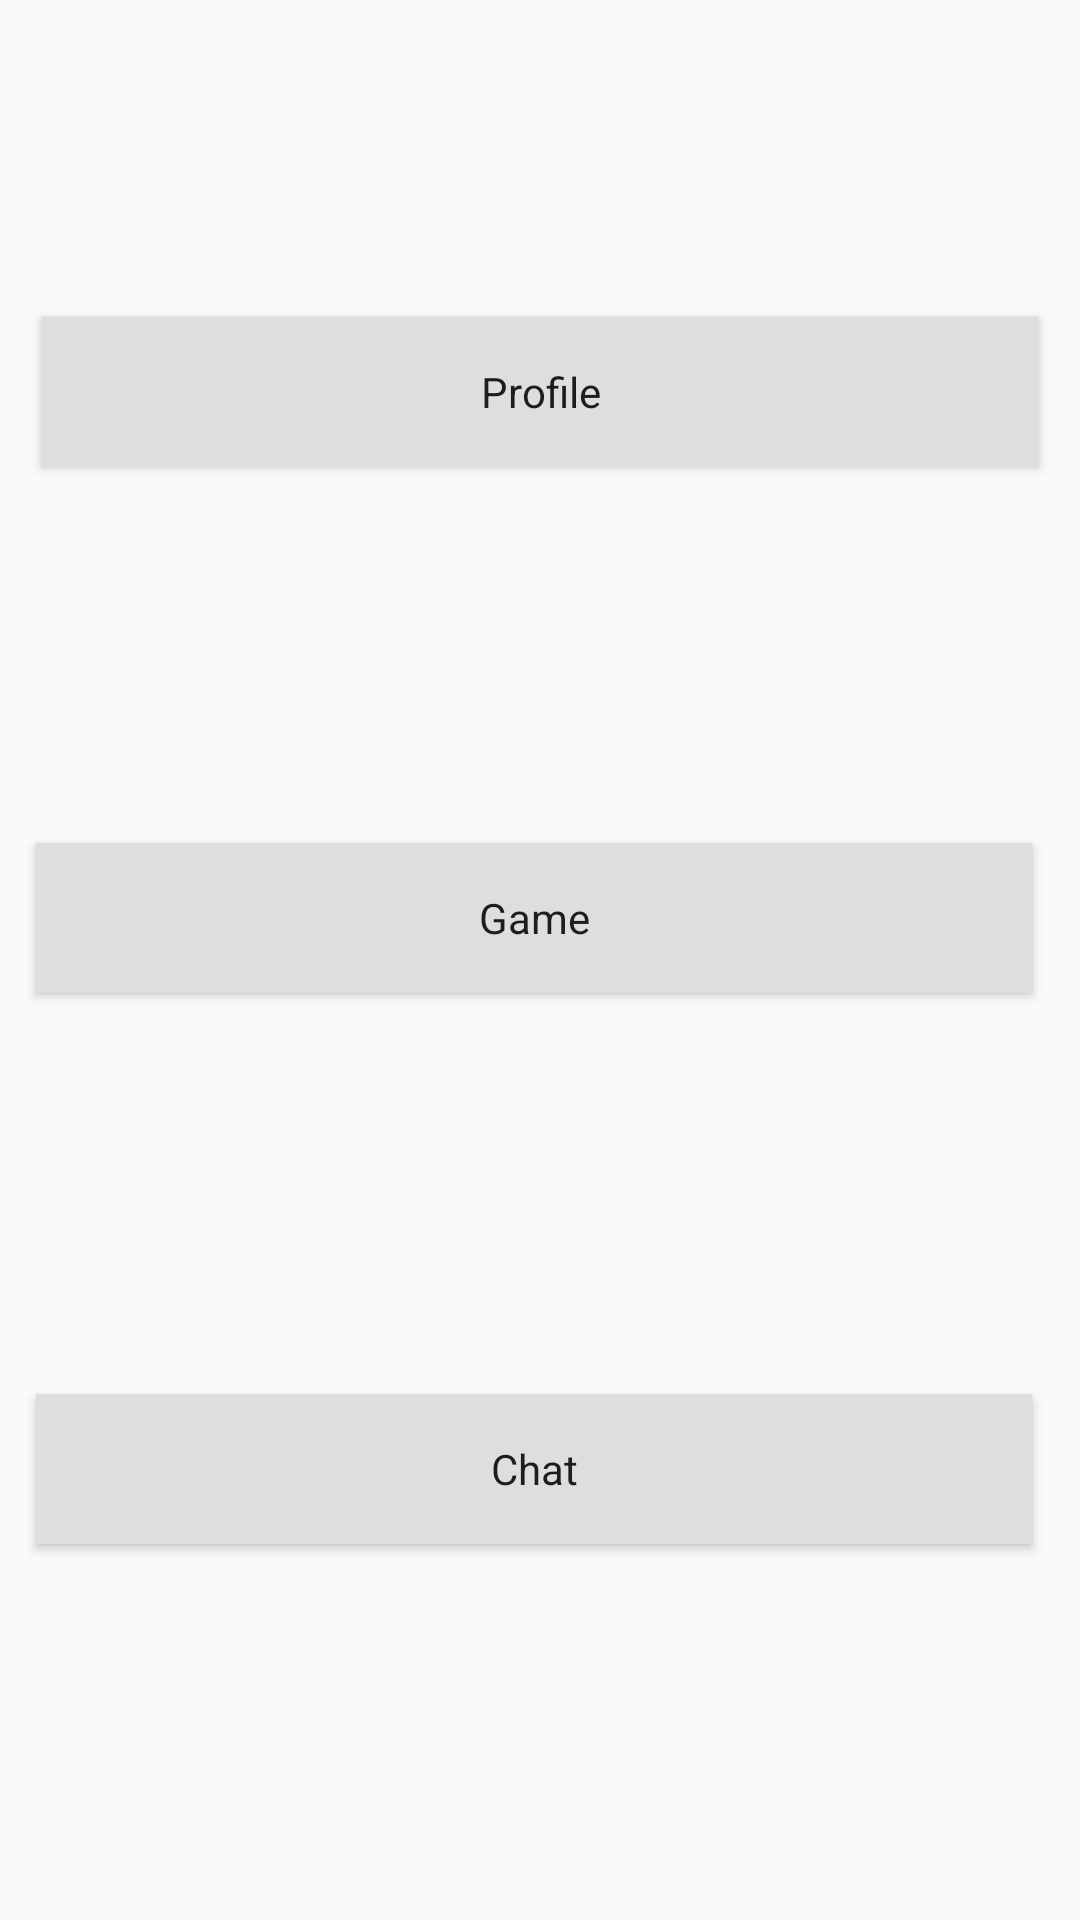

The Android layout XML behind this screen, and the referenced resources:
<!-- AndroidManifest.xml: application theme AppTheme -->
<!-- res/layout/activity_menu.xml -->
<?xml version="1.0" encoding="utf-8"?>
<android.support.constraint.ConstraintLayout xmlns:android="http://schemas.android.com/apk/res/android"
                                             xmlns:app="http://schemas.android.com/apk/res-auto"
                                             android:layout_width="match_parent"
                                             android:layout_height="match_parent">

    <Button
            android:text="Chat"
            android:layout_width="332dp"
            android:layout_height="50dp"
            android:id="@+id/mainMenuChatButton" app:layout_constraintStart_toStartOf="parent"
            android:layout_marginStart="8dp"
            app:layout_constraintEnd_toEndOf="parent" android:layout_marginEnd="8dp"
            android:layout_marginBottom="84dp"
            app:layout_constraintBottom_toBottomOf="parent"
            android:textAppearance="@style/TextAppearance.AppCompat" android:background="@color/colorPrimary"
            app:layout_constraintHorizontal_bias="0.333" android:layout_marginTop="84dp"
            app:layout_constraintTop_toBottomOf="@+id/mainMenuGameButton"/>
    <Button
            android:text="Profile"
            android:layout_width="332dp"
            android:layout_height="50dp"
            android:id="@+id/mainMenuProfileButton" app:layout_constraintStart_toStartOf="parent"
            android:layout_marginStart="8dp"
            app:layout_constraintEnd_toEndOf="parent" android:layout_marginEnd="8dp" android:layout_marginTop="8dp"
            app:layout_constraintTop_toTopOf="parent" android:layout_marginBottom="8dp"
            app:layout_constraintBottom_toBottomOf="parent" app:layout_constraintVertical_bias="0.17"
            android:textAppearance="@style/TextAppearance.AppCompat" android:background="@color/colorPrimary"/>
    <Button
            android:text="Game"
            android:layout_width="332dp"
            android:layout_height="50dp"
            android:id="@+id/mainMenuGameButton" app:layout_constraintStart_toStartOf="parent"
            android:layout_marginStart="8dp"
            app:layout_constraintEnd_toEndOf="parent" android:layout_marginEnd="8dp"
            android:textAppearance="@style/TextAppearance.AppCompat" android:background="@color/colorPrimary"
            android:layout_marginTop="84dp"
            app:layout_constraintTop_toBottomOf="@+id/mainMenuProfileButton"
            android:layout_marginBottom="8dp" app:layout_constraintBottom_toTopOf="@+id/mainMenuChatButton"
            app:layout_constraintHorizontal_bias="0.333" app:layout_constraintVertical_bias="0.118"/>
</android.support.constraint.ConstraintLayout>
<!-- resources referenced by this layout -->
<resources>
  <color name="colorPrimary">#dedede</color>
  <style name="AppTheme" parent="Theme.AppCompat.Light.DarkActionBar">
          
          <item name="colorPrimary">@color/colorPrimary</item>
          <item name="colorPrimaryDark">@color/colorPrimaryDark</item>
          <item name="colorAccent">@color/colorAccent</item>
      </style>
  <color name="colorPrimaryDark">#fcfcfc</color>
  <color name="colorAccent">#D81B60</color>
</resources>
